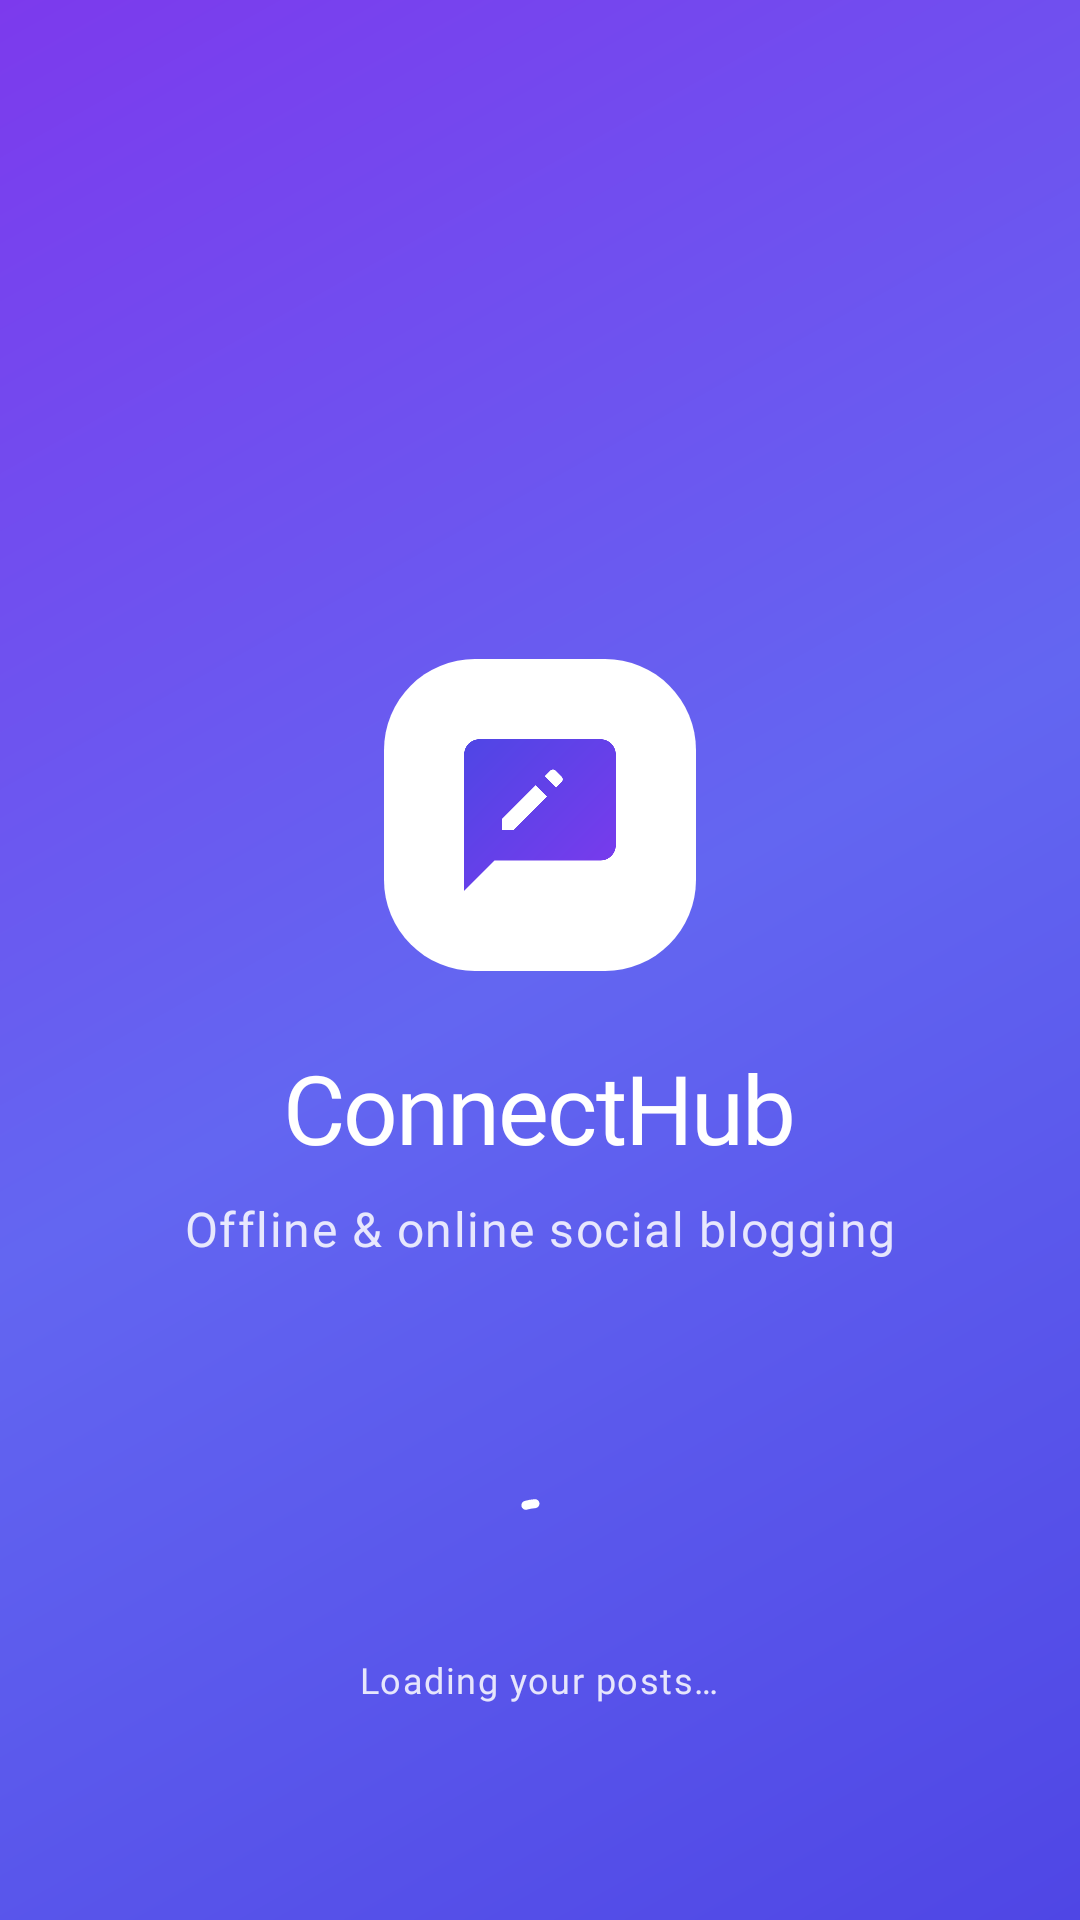

Write the Android layout XML for this screen, with the resource values it uses.
<!-- AndroidManifest.xml: activity theme Theme.BlogSpace.Splash -->
<!-- res/layout/activity_splash.xml -->
<?xml version="1.0" encoding="utf-8"?>
<FrameLayout xmlns:android="http://schemas.android.com/apk/res/android"
    xmlns:app="http://schemas.android.com/apk/res-auto"
    android:layout_width="match_parent"
    android:layout_height="match_parent"
    android:background="@drawable/bg_gradient_primary">

    <View
        android:id="@+id/glow_top"
        android:layout_width="320dp"
        android:layout_height="320dp"
        android:layout_gravity="top|end"
        android:layout_marginTop="-120dp"
        android:layout_marginEnd="-120dp"
        android:alpha="0.12"
        android:background="@drawable/bg_circle" />

    <View
        android:id="@+id/glow_bottom"
        android:layout_width="260dp"
        android:layout_height="260dp"
        android:layout_gravity="bottom|start"
        android:layout_marginStart="-100dp"
        android:layout_marginBottom="-80dp"
        android:alpha="0.08"
        android:background="@drawable/bg_circle" />

    <LinearLayout
        android:layout_width="wrap_content"
        android:layout_height="wrap_content"
        android:layout_gravity="center"
        android:gravity="center_horizontal"
        android:orientation="vertical">

        <ImageView
            android:id="@+id/logo"
            android:layout_width="104dp"
            android:layout_height="104dp"
            android:elevation="12dp"
            android:importantForAccessibility="no"
            android:src="@drawable/ic_logo_mark" />

        <TextView
            android:id="@+id/app_name"
            android:layout_width="wrap_content"
            android:layout_height="wrap_content"
            android:layout_marginTop="@dimen/space_xl"
            android:text="@string/app_name"
            android:textAppearance="?attr/textAppearanceHeadlineLarge"
            android:textColor="@color/on_gradient" />

        <TextView
            android:id="@+id/tagline"
            android:layout_width="wrap_content"
            android:layout_height="wrap_content"
            android:layout_marginTop="@dimen/space_s"
            android:text="@string/app_tagline"
            android:textAppearance="?attr/textAppearanceBodyLarge"
            android:textColor="@color/on_gradient_muted" />
    </LinearLayout>

    <LinearLayout
        android:id="@+id/loader_group"
        android:layout_width="wrap_content"
        android:layout_height="wrap_content"
        android:layout_gravity="bottom|center_horizontal"
        android:layout_marginBottom="72dp"
        android:gravity="center_horizontal"
        android:orientation="vertical">

        <com.google.android.material.progressindicator.CircularProgressIndicator
            android:layout_width="wrap_content"
            android:layout_height="wrap_content"
            android:indeterminate="true"
            app:indicatorColor="@color/on_gradient"
            app:indicatorSize="36dp"
            app:trackColor="@color/glass_stroke"
            app:trackThickness="3dp" />

        <TextView
            android:layout_width="wrap_content"
            android:layout_height="wrap_content"
            android:layout_marginTop="@dimen/space_m"
            android:text="@string/splash_loading"
            android:textAppearance="?attr/textAppearanceLabelMedium"
            android:textColor="@color/on_gradient_muted" />
    </LinearLayout>
</FrameLayout>
<!-- resources referenced by this layout -->
<resources>
  <color name="glass_stroke">#4DFFFFFF</color>
  <color name="on_gradient">#FFFFFF</color>
  <color name="on_gradient_muted">#D9FFFFFF</color>
  <dimen name="space_m">12dp</dimen>
  <dimen name="space_s">8dp</dimen>
  <dimen name="space_xl">24dp</dimen>
  <!-- drawable bg_gradient_primary (drawable) -->
  <?xml version="1.0" encoding="utf-8"?>
  <shape xmlns:android="http://schemas.android.com/apk/res/android" android:shape="rectangle">
      <gradient android:angle="135" android:centerColor="@color/gradient_mid"
          android:endColor="@color/gradient_end" android:startColor="@color/gradient_start" android:type="linear" />
  </shape>
  <!-- drawable ic_logo_mark (drawable) -->
  <?xml version="1.0" encoding="utf-8"?>
  <layer-list xmlns:android="http://schemas.android.com/apk/res/android">
      <item>
          <shape android:shape="rectangle">
              <solid android:color="#FFFFFF" />
              <corners android:radius="28dp" />
              <size android:width="96dp" android:height="96dp" />
          </shape>
      </item>
      <item android:drawable="@drawable/ic_logo_glyph" android:gravity="center" android:width="56dp" android:height="56dp" />
  </layer-list>
  <string name="app_name">ConnectHub</string>
  <string name="app_tagline">Offline &amp; online social blogging</string>
  <string name="splash_loading">Loading your posts…</string>
  <style name="Theme.BlogSpace.Splash">
          <item name="android:windowBackground">@drawable/bg_gradient_primary</item>
          <item name="android:windowAnimationStyle">@style/Animation.CH.Fade</item>
      </style>
  <color name="gradient_mid">#6366F1</color>
  <color name="gradient_end">#7C3AED</color>
  <color name="gradient_start">#4F46E5</color>
  <!-- drawable ic_logo_glyph (drawable) -->
  <?xml version="1.0" encoding="utf-8"?>
  <vector xmlns:android="http://schemas.android.com/apk/res/android"
      xmlns:aapt="http://schemas.android.com/aapt"
      android:width="24dp" android:height="24dp"
      android:viewportWidth="24" android:viewportHeight="24">
      <path android:pathData="M20,2H4C2.9,2 2,2.9 2,4v18l4,-4h14c1.1,0 2,-0.9 2,-2V4C22,2.9 21.1,2 20,2z">
          <aapt:attr name="android:fillColor">
              <gradient android:type="linear" android:startX="2" android:startY="2" android:endX="22" android:endY="22">
                  <item android:offset="0" android:color="@color/brand_indigo" />
                  <item android:offset="1" android:color="@color/brand_purple" />
              </gradient>
          </aapt:attr>
      </path>
      <path android:fillColor="#FFFFFF"
          android:pathData="M7,12.5V14h1.5l4.42,-4.42 -1.5,-1.5L7,12.5zM14.85,7.65c0.2,-0.2 0.2,-0.51 0,-0.71l-0.79,-0.79c-0.2,-0.2 -0.51,-0.2 -0.71,0l-0.72,0.72 1.5,1.5 0.72,-0.72z" />
  </vector>
  <style name="Animation.CH.Fade" parent="@android:style/Animation.Activity">
          <item name="android:activityOpenEnterAnimation">@anim/fade_in</item>
          <item name="android:activityOpenExitAnimation">@anim/fade_out</item>
          <item name="android:activityCloseEnterAnimation">@anim/fade_in</item>
          <item name="android:activityCloseExitAnimation">@anim/fade_out</item>
      </style>
  <color name="brand_indigo">#4F46E5</color>
  <color name="brand_purple">#7C3AED</color>
</resources>
